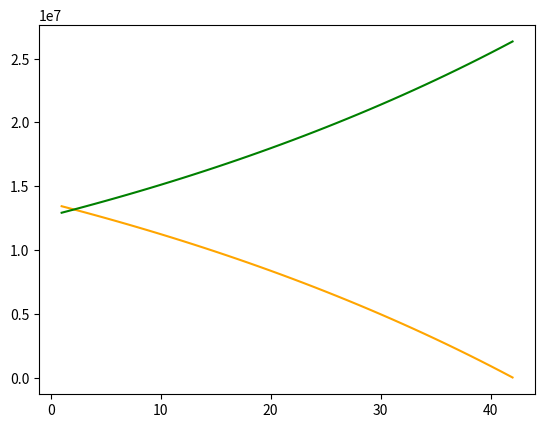
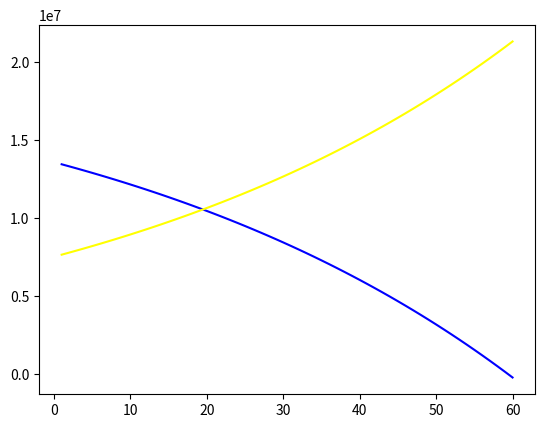
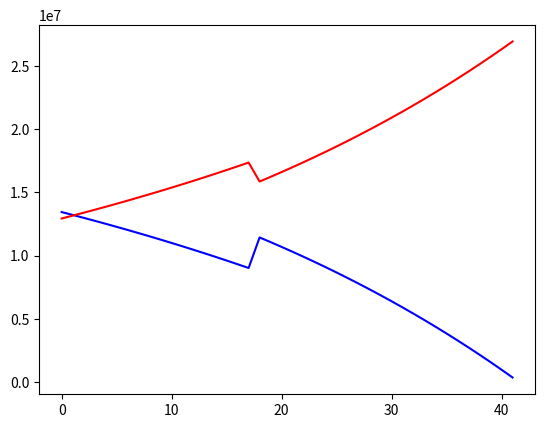
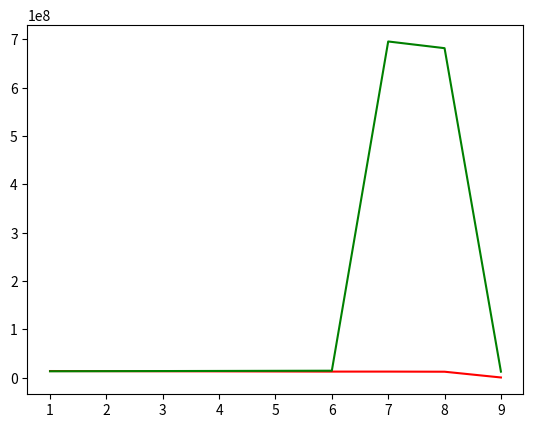

The matplotlib source for these figures, in order:
import pandas as pd
import matplotlib.pyplot as plt

#the class for each payment
class Installment :
    def __init__ (self,period,pmt,intrest,principal,previous_balance,new_balance):
        self.period=period
        self.pmt=pmt
        self.total_payment=pmt+85000 #additional cost for each payment
        self.intrest=intrest
        self.principal=principal
        self.previous_balance=previous_balance
        self.new_balance=new_balance
        self.cumulative_intrest=0 #بهره تجمعی
        self.cumulative_principal=0 # اصل تجمعی
        
    def __str__ (self):
        return f'in period:{self.period},pmt={self.pmt},intrest={self.intrest},principal={self.principal},new balance={self.new_balance}\n'
    
    def as_dict(self): 
        return {'period':self.period,
                'previous balance':self.previous_balance,
                'Intrest':self.intrest,
                'Principal':self.principal,
                'new balance':self.new_balance,
                'Cumulative interest':self.cumulative_intrest,
                'Cumulative principal':self.cumulative_principal}



#the class for each loan
class AmortizationSchedule :
    def __init__ (self,p,r,m,n):
        self.p=p-p*0.015      #کسر یک و نیم درصد کارمزد در ابتدای تشکیل پرونده
        self.r=r
        self.m=m #تعداد پرداخت در هر سال, number of payments in a year
        self.n=n #تعداد تمامی پرداخت ها, total number of payments
        self.i=r/m
        self.pmt=p*((self.i*(1+self.i)**n)/((1+self.i)**n-1)) # فرمول محاسبه قسط سالیانه بر حسب مقدار اولیه
        self.schedule=[]

    def create_payment (self,t,balance):
        intrest_t=balance*self.i
        principal_t=self.pmt-intrest_t
        balence_t=balance-principal_t
        return Installment(period=t,pmt=self.pmt,intrest=intrest_t,principal=principal_t,previous_balance=balance,new_balance=balence_t)
    
    
    def create_schedule(self,x):  #در حالت نبود نرخ بهره ی شناور x=n
        b=self.p

        for i in range(1,x+1):
            new_payment=self.create_payment(i,b)
            if i==1:
                new_payment.cumulative_intrest+=new_payment.intrest
                new_payment.cumulative_principal+=new_payment.principal
            else:
                new_payment.cumulative_intrest=self.schedule[i-2].cumulative_intrest+new_payment.intrest #محاسبه بهره تجمعی
                new_payment.cumulative_principal=self.schedule[i-2].cumulative_principal+new_payment.principal #محاسبه اصل تجمعی
            self.schedule.append(new_payment)
            b = new_payment.new_balance

    


    def as_dataframe(self):
        return pd.DataFrame([p.as_dict() for p in self.schedule],columns=[
            'period','previous balance','Intrest','Principal','new balance','Cumulative interest','Cumulative principal'])
    




loan=AmortizationSchedule(780000000,0.21,12,42)
loan.create_schedule(42)
df=loan.as_dataframe()
df["total payment"] = loan.schedule[0].total_payment
df

plt.plot(df['period'],df['Intrest'],label="Interest",color='orange')
plt.plot(df['period'],df['Principal'],label="Principal",color='green')
plt.show()

loan=AmortizationSchedule(780000000,0.21,12,60) #cuz payments will be done in 60 months
loan.create_schedule(60)
df=loan.as_dataframe()
df["total payment"] = loan.schedule[0].total_payment
df

plt.plot(df['period'],df['Intrest'],label="Interest",color='blue')
plt.plot(df['period'],df['Principal'],label="Principal",color='yellow')
plt.show()

loan=AmortizationSchedule(780000000,0.21,12,42)
loan.create_schedule(18) 
new_p=loan.schedule[17].new_balance 
new_loan=AmortizationSchedule(new_p,0.28,12,24)
new_loan.create_schedule(24)
loan.schedule.extend(new_loan.schedule)
df=loan.as_dataframe()
df["total payment"] = loan.schedule[0].total_payment
df

plt.plot(df.index.tolist(),df['Intrest'],label="Interest",color='blue')  
plt.plot(df.index.tolist(),df['Principal'],label="Principal",color='red')
# using index instead of periods to have a str8 graph(✿◡‿◡)
plt.show()

loan=AmortizationSchedule(780000000,0.21,12,42)
loan.create_schedule(6)

n=7  #شمارنده ای که تعریف کردیم
while loan.schedule[-1].new_balance>0:    
    intrest=loan.schedule[-1].previous_balance*loan.i
    principal=loan.schedule[-1].previous_balance - intrest
    principal+=6500000
    new_balance=loan.schedule[-1].previous_balance - principal
    new_payment=Installment(period=n,pmt=loan.schedule[-1].total_payment,intrest=intrest,principal=principal,
                            previous_balance=loan.schedule[-1].new_balance,new_balance=new_balance)
    new_payment.cumulative_intrest=loan.schedule[-1].cumulative_intrest+new_payment.intrest
    new_payment.cumulative_principal=loan.schedule[-1].cumulative_principal+new_payment.principal
    loan.schedule.append(new_payment)
    n+=1
    if loan.schedule[-1].new_balance==0: 
        loan.schedule[-1].new_balance=0

df=loan.as_dataframe()
df["total payment"] = loan.schedule[0].total_payment
df

plt.plot(df['period'],df['Intrest'],label="Interest",color='red')
plt.plot(df['period'],df['Principal'],label="Principal",color='green')
plt.show()
#(≧﹏ ≦) I tried but...
